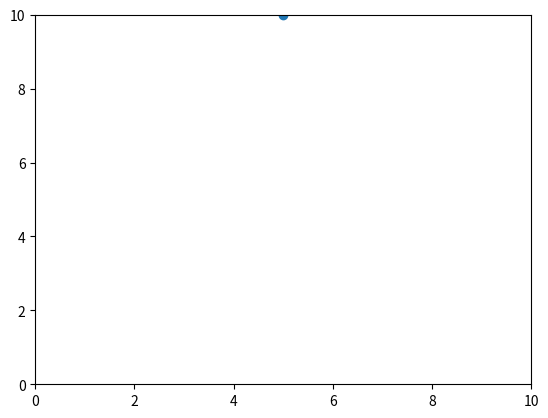

The matplotlib source for this figure:
import matplotlib.pyplot as plt
import matplotlib.animation as animation

def update(frame):
    ball.set_ydata(ball.get_ydata() - 0.1)  
    return ball,

fig, ax = plt.subplots()
ax.set_xlim(0, 10)
ax.set_ylim(0, 10)

ball = ax.plot(5, 10, 'o')[0]

anim = animation.FuncAnimation(fig, update, frames=100, interval=50)

plt.show()